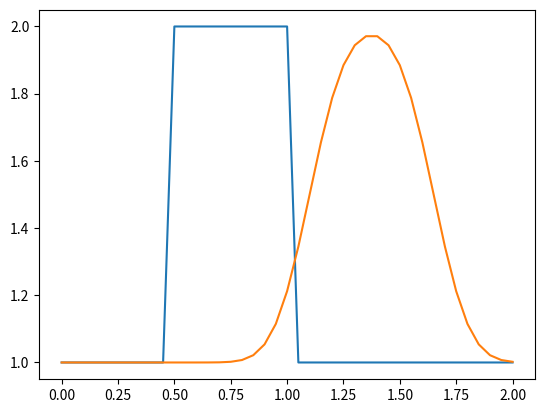

This chart was generated by the following Python code:
import numpy as np
from matplotlib import pyplot
import time, sys

nx = 41
dx = 2 / (nx - 1)
nt = 25
dt = .025
c = 1

u = np.ones(nx)
u[int(.5 / dx):int(1 / dx + 1)] = 2
#print(u)

pyplot.plot(np.linspace(0, 2, nx), u)
pyplot.show()

un = np.ones(nx)
for n in range(nt):
    un = u.copy()
    for i in range(1, nx):
        u[i] = un[i] - c * dt / dx * (un[i] - un[i-1])
pyplot.plot(np.linspace(0, 2, nx), u)
pyplot.show()
